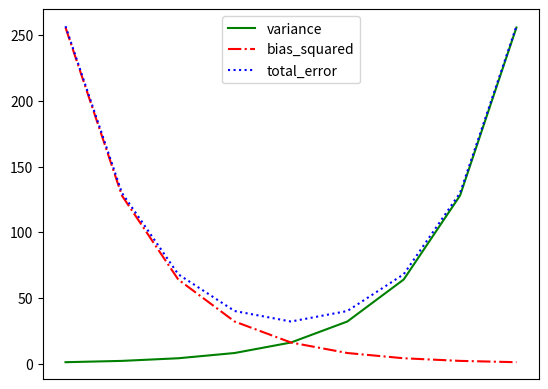

Generate this figure with matplotlib:
from matplotlib import pyplot as plt

variance = [1, 2, 4, 8, 16, 32, 64, 128, 256]
bias_squared = [256, 128, 64, 32, 16, 8, 4, 2, 1]
total_error = [x + y for x,y in zip(variance, bias_squared)]
xs = [i for i, _ in enumerate(variance)]

plt.plot(xs, variance, 'g-', label = 'variance')
plt.plot(xs, bias_squared, 'r-.', label='bias_squared')
plt.plot(xs, total_error, 'b:', label = 'total_error')
plt.legend(loc=9)
plt.xticks([])
plt.show()